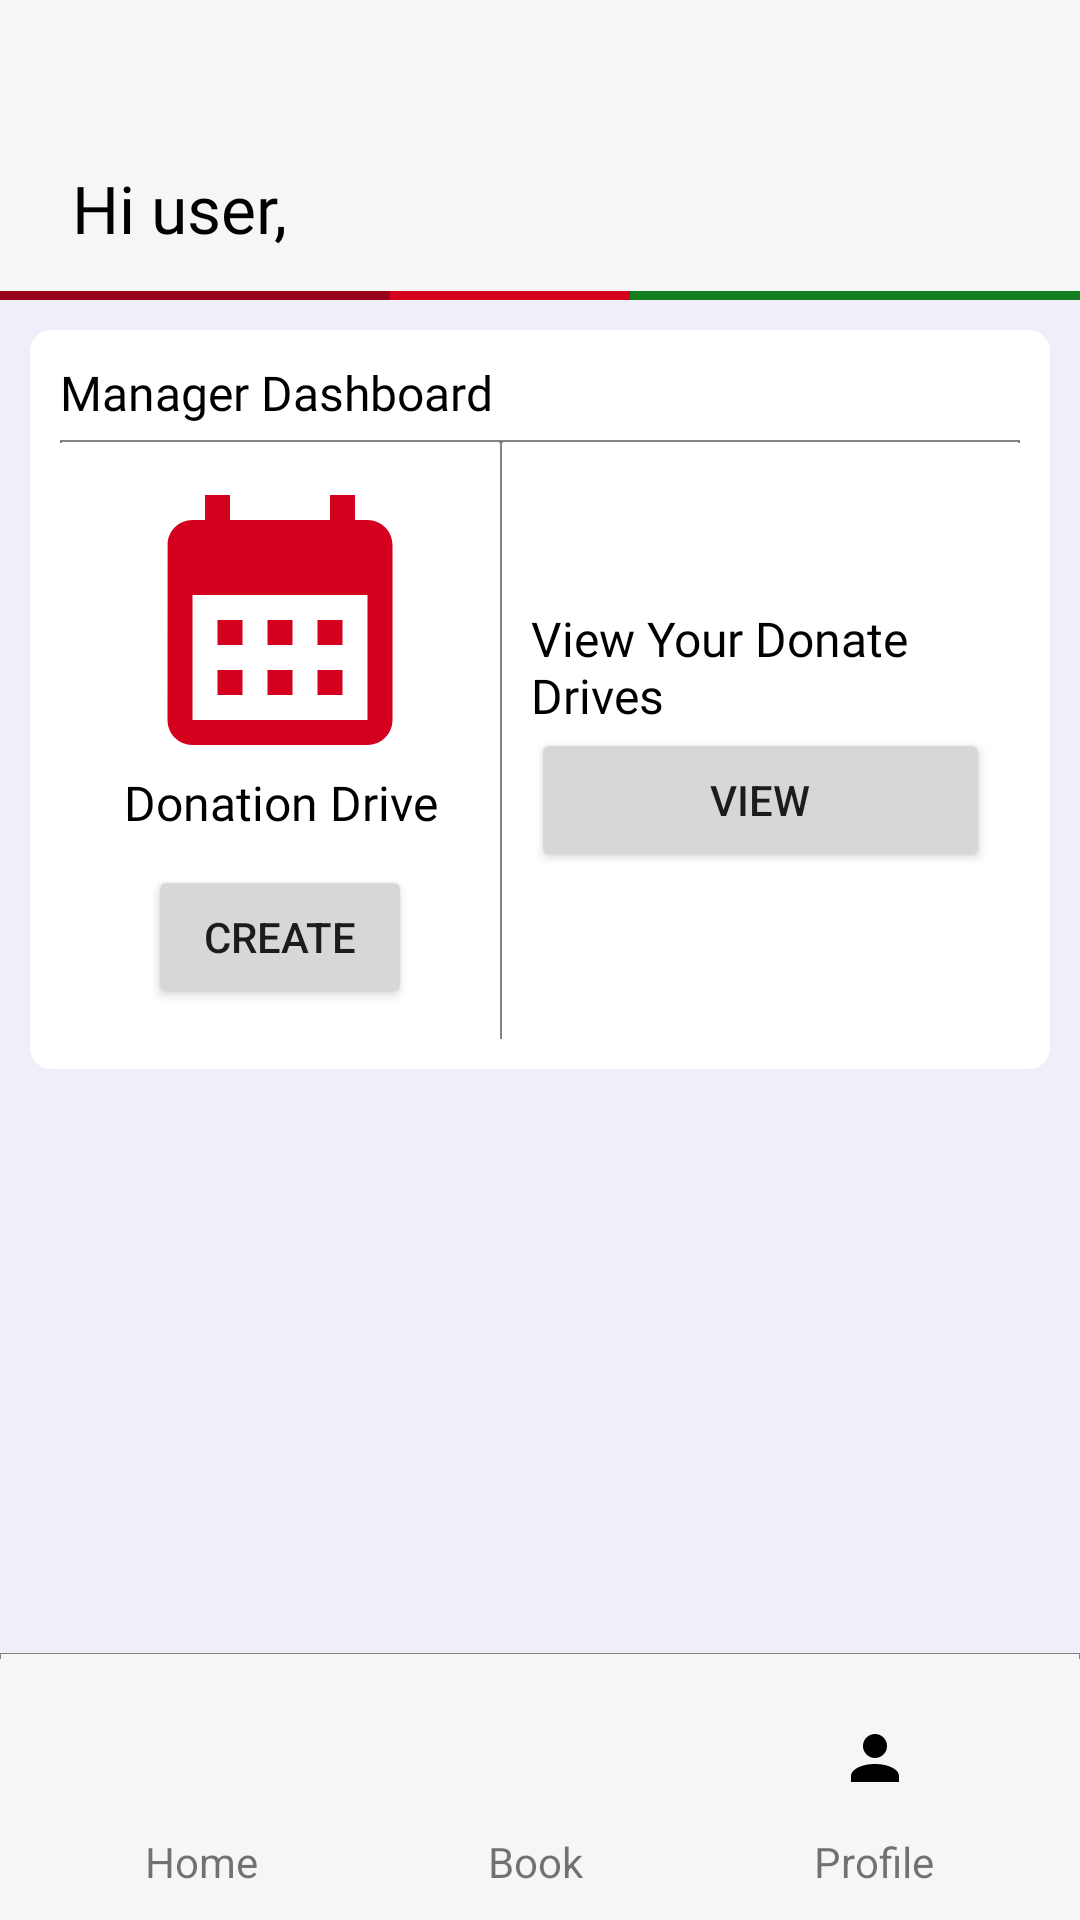

The Android layout XML behind this screen, and the referenced resources:
<!-- AndroidManifest.xml: application theme Theme.Assignment2 -->
<!-- res/layout/activity_manager_screen.xml -->
<?xml version="1.0" encoding="utf-8"?>
<RelativeLayout xmlns:android="http://schemas.android.com/apk/res/android"
    xmlns:app="http://schemas.android.com/apk/res-auto"
    xmlns:tools="http://schemas.android.com/tools"
    android:id="@+id/main"
    android:layout_width="match_parent"
    android:layout_height="match_parent"
    android:background="@color/background_cream">

    <androidx.constraintlayout.widget.ConstraintLayout
        android:id="@+id/header"
        android:layout_width="match_parent"
        android:layout_height="100dp"
        android:background="@color/layer_cream">

        <ImageView
            android:id="@+id/red_line2"
            android:layout_width="match_parent"
            android:layout_height="3dp"
            android:background="@drawable/red_line"
            app:layout_constraintBottom_toBottomOf="parent"
            tools:layout_constraintBottom_toBottomOf="parent" />

        <ImageView
            android:id="@+id/green_line2"
            android:layout_width="150dp"
            android:layout_height="3dp"
            android:background="@drawable/green_line"
            app:layout_constraintBottom_toBottomOf="parent"
            app:layout_constraintEnd_toEndOf="parent" />

        <ImageView
            android:id="@+id/dark_red_line2"
            android:layout_width="130dp"
            android:layout_height="3dp"
            android:background="@drawable/darkred_line"
            app:layout_constraintBottom_toBottomOf="parent"
            app:layout_constraintStart_toStartOf="parent" />

        <TextView
            android:id="@+id/managerName"
            android:layout_width="wrap_content"
            android:layout_height="wrap_content"
            android:layout_marginStart="24dp"
            android:layout_marginBottom="16dp"
            android:fontFamily="@font/roboto_bold"
            android:text="Hi user,"
            android:textColor="#000000"
            android:textSize="22sp"
            app:layout_constraintBottom_toBottomOf="parent"
            app:layout_constraintStart_toStartOf="parent" />

    </androidx.constraintlayout.widget.ConstraintLayout>

    <LinearLayout
        android:layout_width="match_parent"
        android:layout_height="match_parent"
        android:layout_above="@id/footer"
        android:layout_below="@id/header"
        android:orientation="vertical"
        android:padding="10dp">

        <LinearLayout
            android:layout_width="match_parent"
            android:layout_height="wrap_content"
            android:background="@drawable/round_corner_bg"
            android:orientation="vertical"
            android:padding="10dp">

            <TextView
                android:id="@+id/textView31"
                android:layout_width="match_parent"
                android:layout_height="wrap_content"
                android:layout_marginBottom="5dp"
                android:fontFamily="@font/roboto_bold"
                android:text="Manager Dashboard"
                android:textColor="@color/black"
                android:textSize="16sp" />

            <LinearLayout
                android:layout_width="match_parent"
                android:layout_height="wrap_content"
                android:orientation="horizontal">

                <LinearLayout
                    android:layout_width="168dp"
                    android:layout_height="wrap_content"
                    android:layout_weight="1"
                    android:background="@drawable/devider_right"
                    android:gravity="center_horizontal"
                    android:orientation="vertical"
                    android:padding="10dp">

                    <ImageView
                        android:id="@+id/imageView"
                        android:layout_width="100dp"
                        android:layout_height="100dp"
                        app:srcCompat="@drawable/red_calendar" />

                    <TextView
                        android:id="@+id/textView6"
                        android:layout_width="wrap_content"
                        android:layout_height="wrap_content"
                        android:fontFamily="@font/roboto_bold"
                        android:gravity="center_horizontal"
                        android:text="Donation Drive"
                        android:textColor="@color/black"
                        android:textSize="16sp" />

                    <Button
                        android:id="@+id/createSiteStart"
                        android:layout_width="wrap_content"
                        android:layout_height="wrap_content"
                        android:layout_marginTop="10dp"
                        android:text="Create" />

                </LinearLayout>

                <LinearLayout
                    android:layout_width="wrap_content"
                    android:layout_height="match_parent"
                    android:layout_weight="1"
                    android:background="@drawable/devider_left"
                    android:gravity="center_horizontal|center_vertical"
                    android:orientation="vertical"
                    android:padding="10dp">

                    <TextView
                        android:id="@+id/textView26"
                        android:layout_width="wrap_content"
                        android:layout_height="wrap_content"
                        android:fontFamily="@font/roboto_bold"
                        android:text="View Your Donate Drives"
                        android:textColor="@color/black"
                        android:textSize="16sp" />

                    <Button
                        android:id="@+id/viewDrive"
                        android:layout_width="match_parent"
                        android:layout_height="wrap_content"
                        android:text="View" />
                </LinearLayout>

            </LinearLayout>
        </LinearLayout>

    </LinearLayout>

    <include
        android:id="@+id/footer"
        layout="@layout/bottom_navigate"
        android:layout_width="match_parent"
        android:layout_height="wrap_content"
        android:layout_alignParentBottom="true" />
</RelativeLayout>
<!-- res/layout/bottom_navigate.xml (included above) -->
<LinearLayout xmlns:android="http://schemas.android.com/apk/res/android"
    xmlns:app="http://schemas.android.com/apk/res-auto"
    android:layout_width="match_parent"
    android:layout_height="wrap_content"
    android:background="@drawable/bottom_navigation_layer"
    android:gravity="center_horizontal|center_vertical"
    android:orientation="horizontal"
    android:padding="10dp">

    <LinearLayout
        android:layout_width="wrap_content"
        android:layout_height="wrap_content"
        android:layout_weight="1"
        android:gravity="center_horizontal|center_vertical"
        android:orientation="vertical">

        <ImageButton
            android:id="@+id/homeNav"
            android:layout_width="match_parent"
            android:layout_height="50dp"
            android:background="@color/transparent"
            android:clickable="true"
            android:contentDescription="Navigate"
            android:src="@drawable/home" />

        <TextView
            android:id="@+id/textView3"
            android:layout_width="wrap_content"
            android:layout_height="wrap_content"
            android:text="Home" />
    </LinearLayout>

    <LinearLayout
        android:layout_width="wrap_content"
        android:layout_height="wrap_content"
        android:layout_weight="1"
        android:gravity="center_horizontal|center_vertical"
        android:orientation="vertical">

        <ImageButton
            android:id="@+id/bookingNav"
            android:layout_width="match_parent"
            android:layout_height="50dp"
            android:background="@color/transparent"
            android:clickable="true"
            android:contentDescription="Navigate"
            android:src="@drawable/calendar" />

        <TextView
            android:id="@+id/bookingText"
            android:layout_width="wrap_content"
            android:layout_height="wrap_content"
            android:text="Book" />
    </LinearLayout>

    <LinearLayout
        android:layout_width="wrap_content"
        android:layout_height="wrap_content"
        android:layout_weight="1"
        android:gravity="center_horizontal|center_vertical"
        android:orientation="vertical">

        <ImageButton
            android:id="@+id/profileNav"
            android:layout_width="match_parent"
            android:layout_height="50dp"
            android:background="@color/transparent"
            android:clickable="true"
            android:contentDescription="Navigate"
            android:src="@drawable/profile" />

        <TextView
            android:id="@+id/textView21"
            android:layout_width="wrap_content"
            android:layout_height="wrap_content"
            android:text="Profile" />
    </LinearLayout>
</LinearLayout>
<!-- resources referenced by this layout -->
<resources>
  <color name="background_cream">#F0EEF8</color>
  <color name="black">#000000</color>
  <color name="layer_cream">#F6F6F6</color>
  <color name="transparent">#00FFFFFF</color>
  <!-- drawable bottom_navigation_layer (drawable) -->
  <layer-list xmlns:android="http://schemas.android.com/apk/res/android">
      
      <item>
          <shape>
              <solid android:color="@color/layer_cream"/>
              <stroke android:color="@color/grey" android:width="1px"/>
          </shape>
      </item>
      
      <item  android:top="2dp">
          <shape>
              <solid android:color="@color/layer_cream"/>
          </shape>
      </item>
  </layer-list>
  <!-- drawable darkred_line (drawable) -->
  <shape xmlns:android="http://schemas.android.com/apk/res/android">
      
      <solid android:color="#97021A" /> 
  </shape>
  <!-- drawable devider_left (drawable) -->
  <layer-list xmlns:android="http://schemas.android.com/apk/res/android">
      
      <item>
          <shape>
              <solid android:color="@color/white"/>
              <stroke android:color="@color/grey" android:width="2px"/>
          </shape>
      </item>
      
      <item  android:top="1dp" android:left="0.5dp">
          <shape>
              <solid android:color="@color/white"/>
          </shape>
      </item>
  </layer-list>
  <!-- drawable devider_right (drawable) -->
  <layer-list xmlns:android="http://schemas.android.com/apk/res/android">
      
      <item>
          <shape>
              <solid android:color="@color/white"/>
              <stroke android:color="@color/grey" android:width="2px"/>
          </shape>
      </item>
      
      <item  android:top="1dp" android:right="0.5dp">
          <shape>
              <solid android:color="@color/white"/>
          </shape>
      </item>
  </layer-list>
  <!-- drawable green_line (drawable) -->
  <shape xmlns:android="http://schemas.android.com/apk/res/android">
      
      <solid android:color="#117E20" /> 
  </shape>
  <!-- drawable profile (drawable) -->
  <vector xmlns:android="http://schemas.android.com/apk/res/android"
      android:width="24dp"
      android:height="24dp"
      android:viewportWidth="24"
      android:viewportHeight="24">
    <path
        android:pathData="M12,4a4,4 0,0 1,4 4a4,4 0,0 1,-4 4a4,4 0,0 1,-4 -4a4,4 0,0 1,4 -4m0,10c4.42,0 8,1.79 8,4v2H4v-2c0,-2.21 3.58,-4 8,-4"
        android:fillColor="@color/black"/>
  </vector>
  <!-- drawable red_calendar (drawable) -->
  <vector xmlns:android="http://schemas.android.com/apk/res/android" android:height="24dp" android:tint="@color/red" android:viewportHeight="24" android:viewportWidth="24" android:width="24dp">
        
      <path android:fillColor="@android:color/white" android:pathData="M19,4h-1V2h-2v2H8V2H6v2H5C3.89,4 3.01,4.9 3.01,6L3,20c0,1.1 0.89,2 2,2h14c1.1,0 2,-0.9 2,-2V6C21,4.9 20.1,4 19,4zM19,20H5V10h14V20zM9,14H7v-2h2V14zM13,14h-2v-2h2V14zM17,14h-2v-2h2V14zM9,18H7v-2h2V18zM13,18h-2v-2h2V18zM17,18h-2v-2h2V18z"/>
      
  </vector>
  <!-- drawable red_line (drawable) -->
  <shape xmlns:android="http://schemas.android.com/apk/res/android">
      
      <solid android:color="@color/red" /> 
  </shape>
  <!-- drawable round_corner_bg (drawable) -->
  <shape xmlns:android="http://schemas.android.com/apk/res/android">
      <solid android:color="#FFFFFF"/> 
      <corners android:radius="7dp"/>
      <shadows android:elevation="2dp"/> 
  </shape>
  <style name="Theme.Assignment2" parent="Theme.MaterialComponents.DayNight.DarkActionBar">
          <item name="windowActionBar">false</item>
          <item name="windowNoTitle">true</item>
          <item name="windowActionModeOverlay">true</item>
          
          <item name="colorPrimary">@color/red</item>
  
          
      </style>
  <color name="grey">#838383</color>
  <color name="white">#FFFFFF</color>
  <color name="red">#D4001D</color>
</resources>
